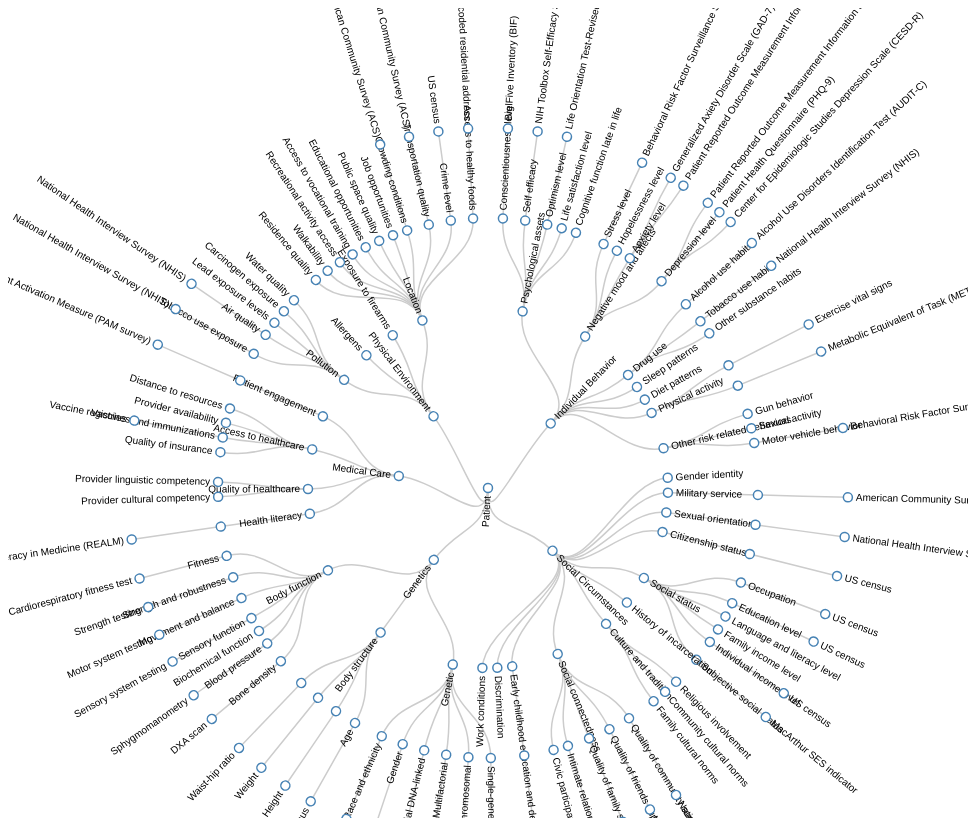
D3 v3 page, settled after 480 driven frames (8 s of simulated time); the page loaded 1 data file(s).



var diameter = 960;

var tree = d3.layout.tree()
    .size([360, diameter / 2 - 120])
    .separation(function(a, b) { return (a.parent == b.parent ? 1 : 2) / a.depth; });

var diagonal = d3.svg.diagonal.radial()
    .projection(function(d) { return [d.y, d.x / 180 * Math.PI]; });

var svg = d3.select("body").append("svg")
    .attr("width", diameter)
    .attr("height", diameter - 150)
  .append("g")
    .attr("transform", "translate(" + diameter / 2 + "," + diameter / 2 + ")");

d3.json("health-determinants.json", function(error, root) {
  if (error) throw error;

  var nodes = tree.nodes(root),
      links = tree.links(nodes);

  var link = svg.selectAll(".link")
      .data(links)
    .enter().append("path")
      .attr("class", "link")
      .attr("d", diagonal);

  var node = svg.selectAll(".node")
      .data(nodes)
    .enter().append("g")
      .attr("class", "node")
      .attr("transform", function(d) { return "rotate(" + (d.x - 90) + ")translate(" + d.y + ")"; })

  node.append("circle")
      .attr("r", 4.5);

  node.append("text")
      .attr("dy", ".31em")
      .attr("text-anchor", function(d) { return d.x < 180 ? "start" : "end"; })
      .attr("transform", function(d) { return d.x < 180 ? "translate(8)" : "rotate(180)translate(-8)"; })
      .text(function(d) { return d.name; });
});

d3.select(self.frameElement).style("height", diameter - 150 + "px");



### data: health-determinants.json
{
 "name": "Patient",
 "children": [
  {
   "name": "Individual Behavior",
   "children": [
    "{... 2 keys}",
    "{... 2 keys}",
    "{... 2 keys}",
    "{... 2 keys}",
    "{... 2 keys}",
    "{... 2 keys}",
    "{... 2 keys}"
   ]
  },
  {
   "name": "Social Circumstances",
   "children": [
    "{... 3 keys}",
    "{... 2 keys}",
    "{... 2 keys}",
    "{... 2 keys}",
    "{... 2 keys}",
    "{... 3 keys}",
    "{... 2 keys}",
    "{... 2 keys}",
    "... 3 more items"
   ]
  },
  {
   "name": "Genetics",
   "children": [
    "{... 2 keys}",
    "{... 2 keys}",
    "{... 2 keys}"
   ]
  },
  {
   "name": "Medical Care",
   "children": [
    "{... 2 keys}",
    "{... 2 keys}",
    "{... 2 keys}",
    "{... 2 keys}"
   ]
  },
  {
   "name": "Physical Environment",
   "children": [
    "{... 2 keys}",
    "{... 3 keys}",
    "{... 3 keys}",
    "{... 2 keys}"
   ]
  }
 ]
}